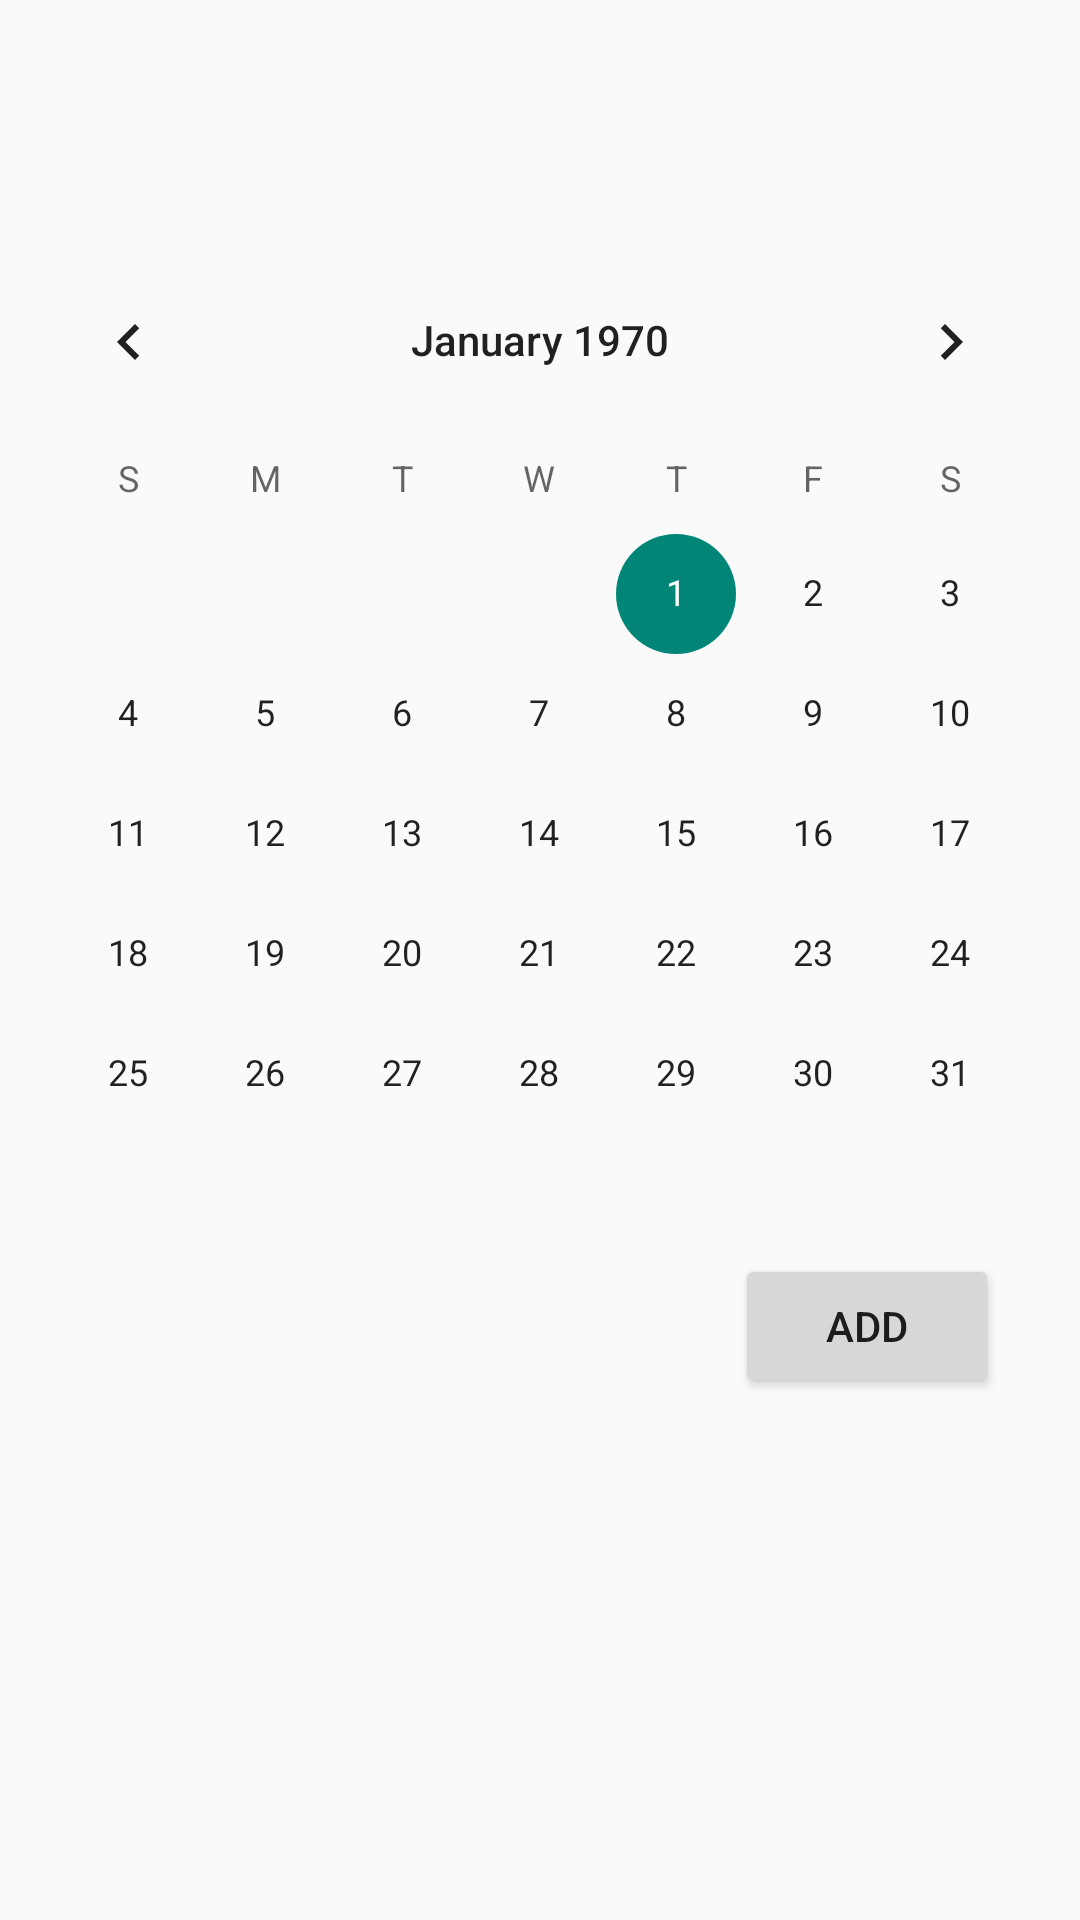

Reconstruct the res/layout file that produces this screen, plus the resources it refers to.
<!-- AndroidManifest.xml: application theme Theme.Design.Light.NoActionBar -->
<!-- res/layout/fragment_home.xml -->
<?xml version="1.0" encoding="utf-8"?>
<androidx.constraintlayout.widget.ConstraintLayout
    xmlns:android="http://schemas.android.com/apk/res/android"
    xmlns:app="http://schemas.android.com/apk/res-auto"
    xmlns:tools="http://schemas.android.com/tools"
    android:layout_width="match_parent"
    android:layout_height="match_parent"
    android:orientation="vertical"
    tools:context=".MainActivity">

    <CalendarView
        android:id="@+id/cv"
        android:layout_width="match_parent"
        android:layout_height="wrap_content"
        android:layout_marginTop="80dp"
        app:layout_constraintEnd_toEndOf="parent"
        app:layout_constraintStart_toStartOf="parent"
        app:layout_constraintTop_toTopOf="parent" />

    <Button
        android:id="@+id/btn_add"
        android:layout_width="wrap_content"
        android:layout_height="wrap_content"
        android:layout_marginEnd="27dp"
        android:text="add"
        app:layout_constraintEnd_toEndOf="parent"
        app:layout_constraintTop_toBottomOf="@+id/cv" />

</androidx.constraintlayout.widget.ConstraintLayout>
<!-- resources referenced by this layout -->
<resources>

</resources>
